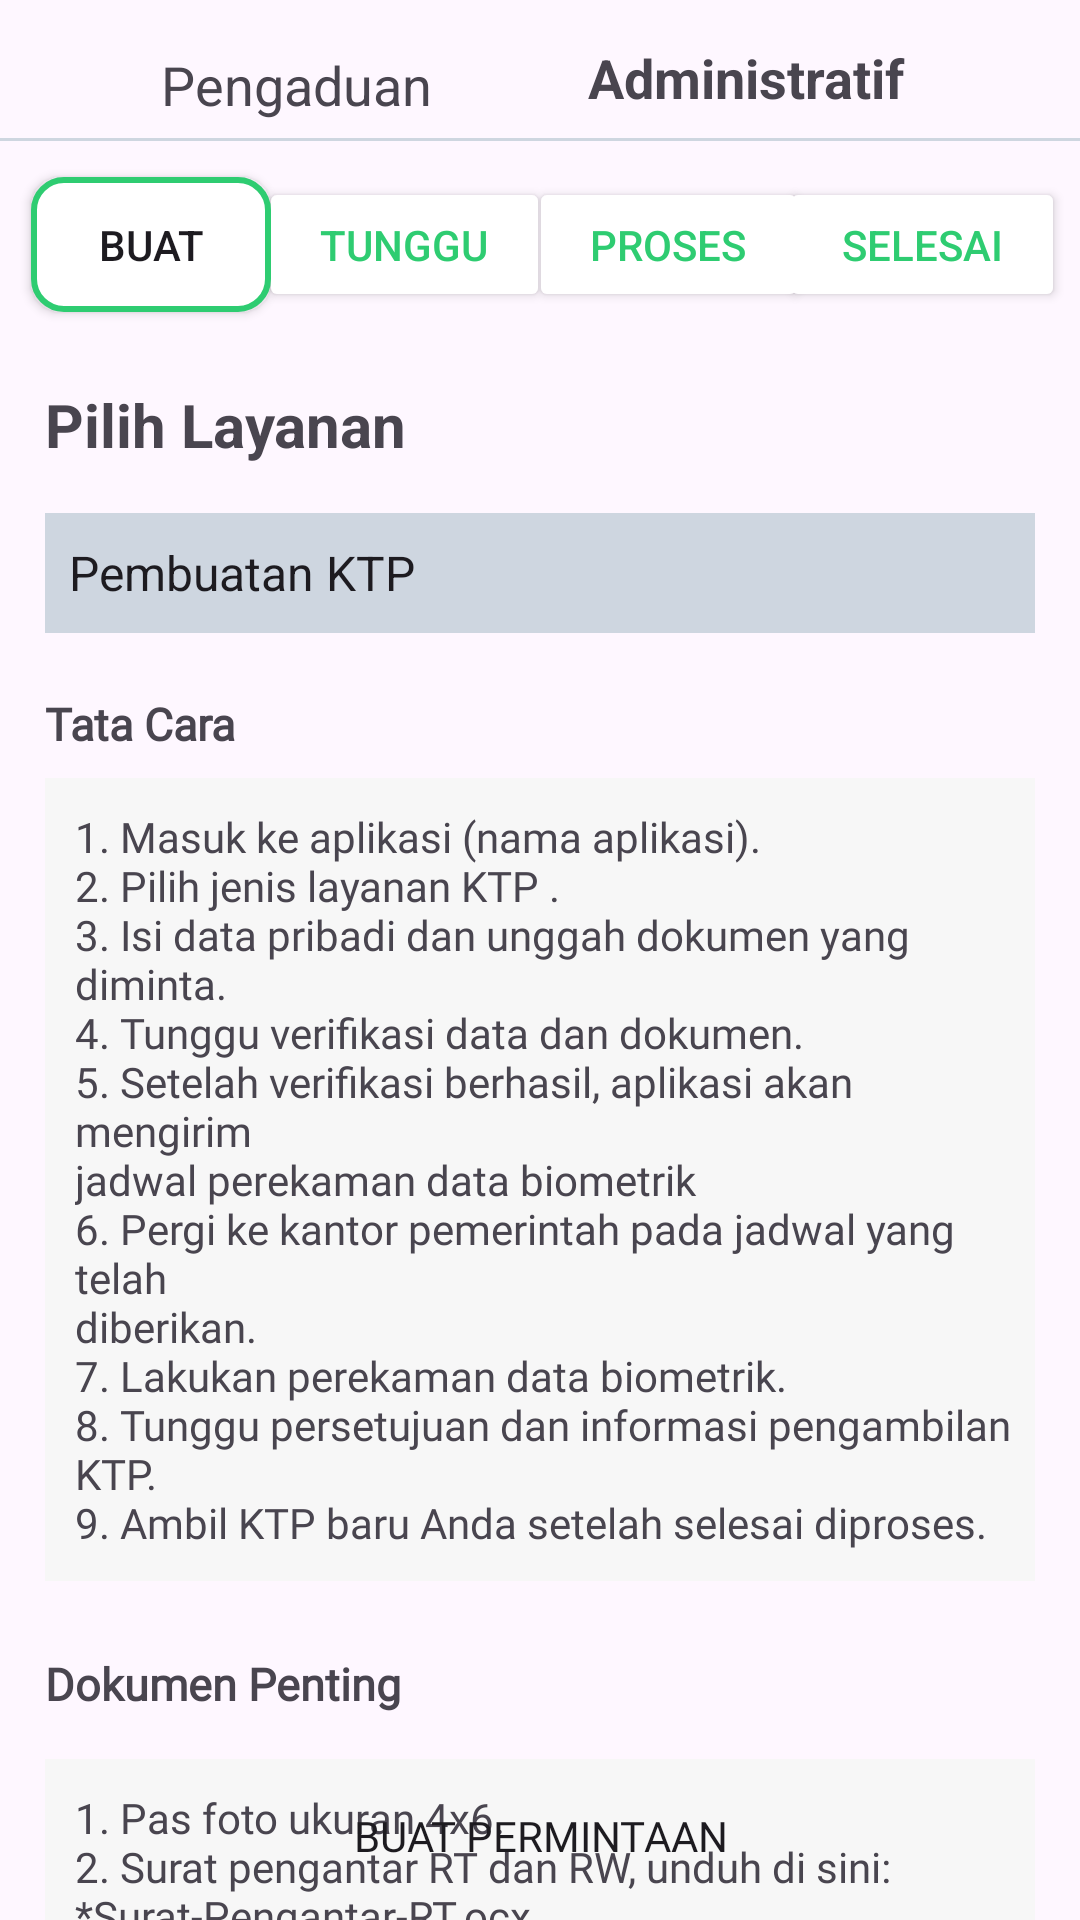

Produce the Android XML layout that renders to this screen, including the resource entries it uses.
<!-- AndroidManifest.xml: application theme Theme.PanduApplication -->
<!-- res/layout/fragment_administratif.xml -->
<?xml version="1.0" encoding="utf-8"?>
<androidx.constraintlayout.widget.ConstraintLayout xmlns:android="http://schemas.android.com/apk/res/android"
    xmlns:app="http://schemas.android.com/apk/res-auto"
    xmlns:tools="http://schemas.android.com/tools"
    android:layout_width="match_parent"
    android:layout_height="match_parent"
    tools:context=".FragmentAdministratif">

    <TextView
        android:id="@+id/tvPengaduan"
        android:layout_width="wrap_content"
        android:layout_height="wrap_content"
        android:layout_marginTop="16dp"
        android:text="Pengaduan"
        android:textSize="18sp"
        app:layout_constraintEnd_toEndOf="parent"
        app:layout_constraintHorizontal_bias="0.199"
        app:layout_constraintStart_toStartOf="parent"
        app:layout_constraintTop_toTopOf="parent" />

    <TextView
        android:id="@+id/tvAdministratif"
        android:layout_width="wrap_content"
        android:layout_height="wrap_content"
        android:text="Administratif"
        android:textSize="18sp"
        android:textStyle="bold"
        app:layout_constraintBottom_toBottomOf="parent"
        app:layout_constraintEnd_toEndOf="parent"
        app:layout_constraintHorizontal_bias="0.771"
        app:layout_constraintStart_toStartOf="parent"
        app:layout_constraintTop_toTopOf="parent"
        app:layout_constraintVertical_bias="0.022" />

    <View
        android:id="@+id/view3"
        android:layout_width="match_parent"
        android:layout_height="1dp"
        android:background="@color/grey"
        app:layout_constraintBottom_toBottomOf="parent"
        app:layout_constraintEnd_toEndOf="parent"
        app:layout_constraintHorizontal_bias="1.0"
        app:layout_constraintStart_toStartOf="parent"
        app:layout_constraintTop_toTopOf="parent"
        app:layout_constraintVertical_bias="0.072" />

    <Button
        android:id="@+id/btn_buat"
        android:layout_width="80dp"
        android:layout_height="45dp"
        android:layout_marginStart="2dp"
        android:background="@drawable/border_button"
        android:text="Buat"
        app:layout_constraintBottom_toBottomOf="parent"
        app:layout_constraintEnd_toEndOf="parent"
        app:layout_constraintHorizontal_bias="0.03"
        app:layout_constraintStart_toStartOf="parent"
        app:layout_constraintTop_toTopOf="parent"
        app:layout_constraintVertical_bias="0.099" />

    <Button
        android:id="@+id/btn_tunggu"
        android:layout_width="97dp"
        android:layout_height="45dp"
        android:backgroundTint="@color/white"
        android:text="Tunggu"
        android:textColor="@color/green"
        app:layout_constraintBottom_toBottomOf="parent"
        app:layout_constraintEnd_toEndOf="parent"
        app:layout_constraintHorizontal_bias="0.328"
        app:layout_constraintStart_toStartOf="parent"
        app:layout_constraintTop_toTopOf="parent"
        app:layout_constraintVertical_bias="0.099" />

    <Button
        android:id="@+id/btn_proses"
        android:layout_width="93dp"
        android:layout_height="45dp"
        android:backgroundTint="@color/white"
        android:text="Proses"
        android:layout_marginStart="5dp"
        android:textColor="@color/green"
        app:layout_constraintBottom_toBottomOf="parent"
        app:layout_constraintEnd_toEndOf="parent"
        app:layout_constraintHorizontal_bias="0.654"
        app:layout_constraintStart_toStartOf="parent"
        app:layout_constraintTop_toTopOf="parent"
        app:layout_constraintVertical_bias="0.099" />

    <Button
        android:id="@+id/btn_selesai"
        android:layout_width="95dp"
        android:layout_height="45dp"
        android:layout_marginEnd="5dp"
        android:backgroundTint="@color/white"
        android:text="Selesai"
        android:textColor="@color/green"
        app:layout_constraintBottom_toBottomOf="parent"
        app:layout_constraintEnd_toEndOf="parent"
        app:layout_constraintHorizontal_bias="1.0"
        app:layout_constraintStart_toStartOf="parent"
        app:layout_constraintTop_toTopOf="parent"
        app:layout_constraintVertical_bias="0.099" />


    <TextView
        android:id="@+id/tv_pilih_layanan"
        android:layout_width="match_parent"
        android:layout_height="wrap_content"
        android:layout_marginStart="15dp"
        android:layout_marginTop="128dp"
        android:text="Pilih Layanan"
        android:textSize="20sp"
        android:textStyle="bold"
        app:layout_constraintEnd_toEndOf="parent"
        app:layout_constraintHorizontal_bias="1.0"
        app:layout_constraintStart_toStartOf="parent"
        app:layout_constraintTop_toTopOf="parent" />

    <Spinner
        android:id="@+id/spPilihan"
        android:layout_width="match_parent"
        android:layout_height="40dp"
        android:layout_marginStart="15dp"
        android:layout_marginTop="16dp"
        android:layout_marginEnd="15dp"
        android:background="@color/grey"
        android:entries="@array/pilihan"
        app:layout_constraintEnd_toEndOf="parent"
        app:layout_constraintHorizontal_bias="0.0"
        app:layout_constraintStart_toStartOf="parent"
        app:layout_constraintTop_toBottomOf="@+id/tv_pilih_layanan" />

    <TextView
        android:id="@+id/tv_tata_cara"
        android:layout_width="match_parent"
        android:layout_height="wrap_content"
        android:layout_marginStart="15dp"
        android:layout_marginTop="20dp"
        android:text="Tata Cara"
        android:fontFamily="@font/nunitosans_semibold"
        android:textSize="15sp"
        android:textStyle="bold"
        app:layout_constraintEnd_toEndOf="parent"
        app:layout_constraintHorizontal_bias="1.0"
        app:layout_constraintStart_toStartOf="parent"
        app:layout_constraintTop_toBottomOf="@+id/spPilihan" />

    <TextView
        android:id="@+id/textView"
        android:layout_width="match_parent"
        android:layout_height="wrap_content"
        android:layout_marginStart="15dp"
        android:layout_marginTop="8dp"
        android:layout_marginEnd="15dp"
        android:background="@color/grey2"
        android:fontFamily="@font/nunitosans_semibold"
        android:paddingStart="10dp"
        android:paddingTop="10dp"
        android:paddingBottom="10dp"
        android:text="@string/tata_cara"
        app:layout_constraintEnd_toEndOf="parent"
        app:layout_constraintHorizontal_bias="0.0"
        app:layout_constraintStart_toStartOf="parent"
        app:layout_constraintTop_toBottomOf="@+id/tv_tata_cara" />

    <TextView
        android:id="@+id/tvDokumen"
        android:layout_width="match_parent"
        android:layout_height="wrap_content"
        android:layout_marginStart="15dp"
        android:layout_marginTop="24dp"
        android:fontFamily="@font/nunitosans_semibold"
        android:text="Dokumen Penting"
        android:textSize="15sp"
        android:textStyle="bold"
        app:layout_constraintEnd_toEndOf="parent"
        app:layout_constraintHorizontal_bias="1.0"
        app:layout_constraintStart_toStartOf="parent"
        app:layout_constraintTop_toBottomOf="@+id/textView" />

    <TextView
        android:layout_width="match_parent"
        android:layout_height="wrap_content"
        android:text="@string/dokumen"
        android:paddingTop="10dp"
        android:paddingLeft="10dp"
        android:paddingBottom="10dp"
        android:layout_marginTop="15dp"
        android:layout_marginEnd="15dp"
        android:background="@color/grey2"
        android:layout_marginStart="15dp"
        android:fontFamily="@font/nunitosans_semibold"
        app:layout_constraintTop_toBottomOf="@+id/tvDokumen"
        tools:layout_editor_absoluteX="1dp" />

    <Button
        android:id="@+id/btn_buat_permintaan"
        android:layout_width="match_parent"
        android:layout_height="wrap_content"
        android:layout_marginLeft="20dp"
        android:layout_marginRight="20dp"
        android:layout_marginBottom="4dp"
        android:background="@drawable/button_masuk"
        android:backgroundTint="@color/green"
        android:fontFamily="@font/nunitosans_semibold"
        android:text="Buat Permintaan"
        app:layout_constraintBottom_toBottomOf="parent"
        app:layout_constraintEnd_toEndOf="parent"
        app:layout_constraintHorizontal_bias="0.375"
        app:layout_constraintStart_toStartOf="parent" />


</androidx.constraintlayout.widget.ConstraintLayout>
<!-- resources referenced by this layout -->
<resources>
  <string-array name="pilihan">
          <item>Pembuatan KTP</item>
          <item>Pembuatan Akta Kelahiran</item>
          <item>Pembuatan Akta Kematian</item>
          <item>Pembuatan Surat Izin Usaha</item>
          <item>Pembuatan Kartu Keluarga</item>
          <item>Pembuatan Surat Perkawinan</item>
          <item>Pembuatan SKTM</item>
      </string-array>
  <color name="green">#2ECC71</color>
  <color name="grey">#CED6E0</color>
  <color name="grey2">#F7F7F7</color>
  <color name="white">#FFFFFFFF</color>
  <!-- drawable border_button (drawable) -->
  <?xml version="1.0" encoding="utf-8"?>
  <shape xmlns:android="http://schemas.android.com/apk/res/android"
      android:shape="rectangle">
      <solid android:color="@color/white"/>
      <corners android:radius="10dp" />
      <stroke
          android:width="2dp"
          android:color="@color/green"/>
  </shape>
  <string name="dokumen">
          1. Pas foto ukuran 4x6.
          \n2. Surat pengantar RT dan RW, unduh di sini:
                  \n*Surat-Pengantar-RT.ocx
                  \n*Surat-Pengantar-RW.docx
          \n3. Kartu Keluarga.
          \n4. Surat keterangan pindah (opsional).
      </string>
  <string name="tata_cara">
          1. Masuk ke aplikasi (nama aplikasi).
          \n2. Pilih jenis layanan KTP .
          \n3. Isi data pribadi dan unggah dokumen yang diminta.
          \n4. Tunggu verifikasi data dan dokumen.
          \n5. Setelah verifikasi berhasil, aplikasi akan mengirim \njadwal perekaman data biometrik
          \n6. Pergi ke kantor pemerintah pada jadwal yang telah \ndiberikan.
          \n7. Lakukan perekaman data biometrik.
          \n8. Tunggu persetujuan dan informasi pengambilan KTP.
          \n9. Ambil KTP baru Anda setelah selesai diproses.
      </string>
  <style name="Theme.PanduApplication" parent="Base.Theme.PanduApplication" />
  <style name="Base.Theme.PanduApplication" parent="Theme.Material3.DayNight.NoActionBar">
          
          <item name="colorPrimary">@color/green</item>
          <item name="colorPrimaryVariant">@color/dark_grey</item>
          <item name="colorOnPrimary">@color/white</item>
      </style>
  <color name="dark_grey">#747D8C</color>
</resources>
